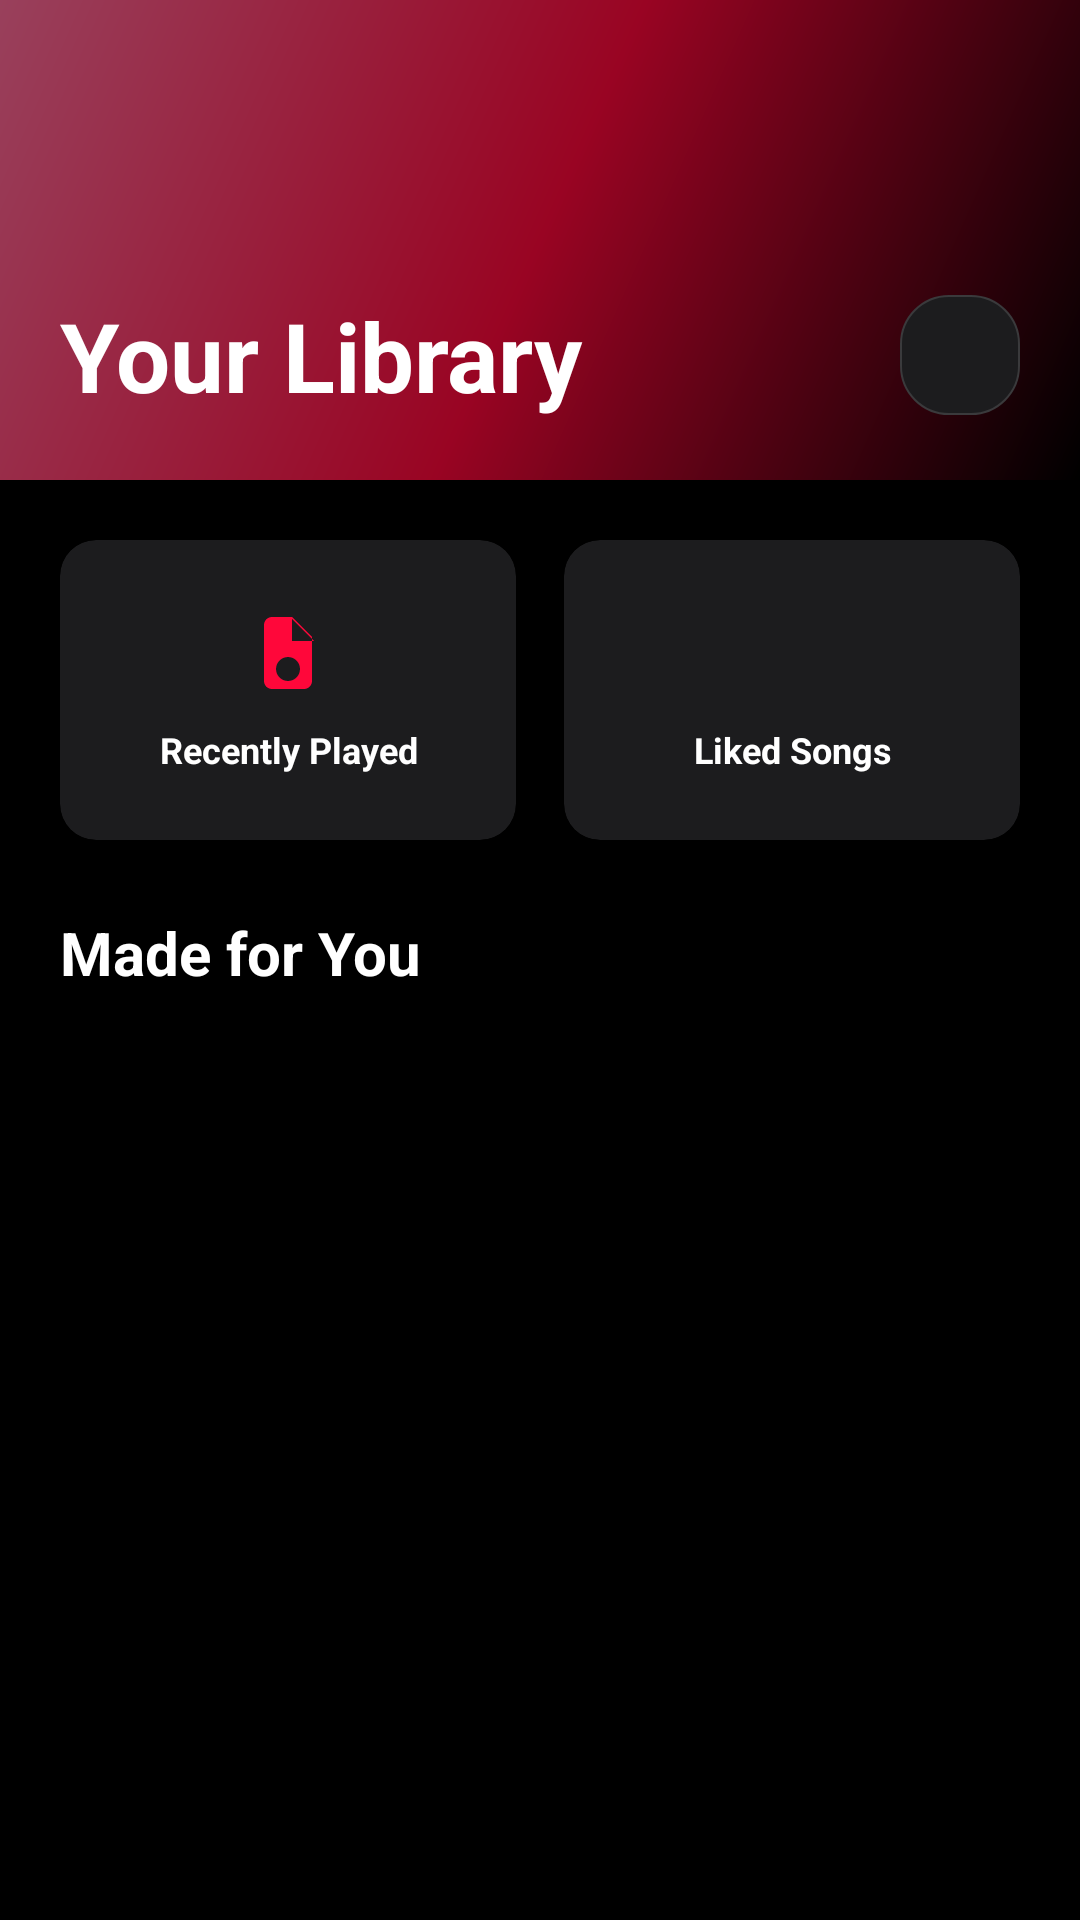

Here is an Android app screen rendered from its layout file. Give the layout XML and the strings, colors and styles it references.
<!-- AndroidManifest.xml: application theme Theme.MusicPlayer -->
<!-- res/layout/fragment_library.xml -->
<?xml version="1.0" encoding="utf-8"?>
<androidx.coordinatorlayout.widget.CoordinatorLayout xmlns:android="http://schemas.android.com/apk/res/android"
    xmlns:app="http://schemas.android.com/apk/res-auto"
    android:layout_width="match_parent"
    android:layout_height="match_parent"    android:background="@color/background_primary">

    <com.google.android.material.appbar.AppBarLayout
        android:layout_width="match_parent"
        android:layout_height="wrap_content"
        android:background="@android:color/transparent"
        app:elevation="0dp">

        <com.google.android.material.appbar.CollapsingToolbarLayout
            android:layout_width="match_parent"
            android:layout_height="160dp"
            app:layout_scrollFlags="scroll|exitUntilCollapsed">            
            <View
                android:layout_width="match_parent"
                android:layout_height="match_parent"
                android:background="@drawable/gradient_background_seamless"
                app:layout_collapseMode="parallax" />

            
            <LinearLayout
                android:layout_width="match_parent"
                android:layout_height="wrap_content"
                android:layout_gravity="bottom"
                android:orientation="horizontal"
                android:padding="20dp"
                android:gravity="center_vertical"
                app:layout_collapseMode="parallax">

                <TextView
                    android:layout_width="0dp"
                    android:layout_height="wrap_content"
                    android:layout_weight="1"
                    android:text="Your Library"
                    android:textColor="@color/white"
                    android:textSize="32sp"
                    android:textStyle="bold" />

                <ImageButton
                    android:id="@+id/create_playlist_button"
                    android:layout_width="40dp"
                    android:layout_height="40dp"
                    android:background="@drawable/apple_card_background"
                    android:contentDescription="Create Playlist"
                    android:src="@drawable/ic_add"
                    app:tint="@color/apple_red" />

            </LinearLayout>

        </com.google.android.material.appbar.CollapsingToolbarLayout>

    </com.google.android.material.appbar.AppBarLayout>

    <androidx.core.widget.NestedScrollView
        android:layout_width="match_parent"
        android:layout_height="match_parent"
        app:layout_behavior="@string/appbar_scrolling_view_behavior">

        <LinearLayout
            android:layout_width="match_parent"
            android:layout_height="wrap_content"
            android:orientation="vertical"
            android:padding="20dp">

            
            <LinearLayout
                android:layout_width="match_parent"
                android:layout_height="wrap_content"
                android:layout_marginBottom="24dp"
                android:orientation="horizontal">

                
                <androidx.cardview.widget.CardView
                    android:id="@+id/recently_played_card"
                    android:layout_width="0dp"
                    android:layout_height="100dp"
                    android:layout_weight="1"
                    android:layout_marginEnd="8dp"
                    app:cardBackgroundColor="@color/apple_surface_primary"
                    app:cardCornerRadius="12dp"
                    app:cardElevation="8dp">

                    <LinearLayout
                        android:layout_width="match_parent"
                        android:layout_height="match_parent"
                        android:gravity="center"
                        android:orientation="vertical"
                        android:padding="16dp">

                        <ImageView
                            android:layout_width="32dp"
                            android:layout_height="32dp"
                            android:layout_marginBottom="8dp"
                            android:src="@drawable/ic_history"
                            app:tint="@color/apple_red" />

                        <TextView
                            android:layout_width="wrap_content"
                            android:layout_height="wrap_content"
                            android:text="Recently Played"
                            android:textColor="@color/text_primary"
                            android:textSize="12sp"
                            android:textStyle="bold"
                            android:gravity="center" />

                    </LinearLayout>

                </androidx.cardview.widget.CardView>

                
                <androidx.cardview.widget.CardView
                    android:id="@+id/liked_songs_card"
                    android:layout_width="0dp"
                    android:layout_height="100dp"
                    android:layout_weight="1"
                    android:layout_marginStart="8dp"
                    app:cardBackgroundColor="@color/apple_surface_primary"
                    app:cardCornerRadius="12dp"
                    app:cardElevation="8dp">

                    <LinearLayout
                        android:layout_width="match_parent"
                        android:layout_height="match_parent"
                        android:gravity="center"
                        android:orientation="vertical"
                        android:padding="16dp">

                        <ImageView
                            android:layout_width="32dp"
                            android:layout_height="32dp"
                            android:layout_marginBottom="8dp"
                            android:src="@drawable/ic_favorite"
                            app:tint="@color/apple_red" />

                        <TextView
                            android:layout_width="wrap_content"
                            android:layout_height="wrap_content"
                            android:text="Liked Songs"
                            android:textColor="@color/text_primary"
                            android:textSize="12sp"
                            android:textStyle="bold"
                            android:gravity="center" />

                    </LinearLayout>

                </androidx.cardview.widget.CardView>

            </LinearLayout>

            
            <TextView
                android:layout_width="match_parent"
                android:layout_height="wrap_content"
                android:layout_marginBottom="16dp"
                android:text="Made for You"
                android:textColor="@color/text_primary"
                android:textSize="20sp"
                android:textStyle="bold" />

            
            <androidx.recyclerview.widget.RecyclerView
                android:id="@+id/library_recycler_view"
                android:layout_width="match_parent"
                android:layout_height="wrap_content"
                android:nestedScrollingEnabled="false" />

            
            <LinearLayout
                android:id="@+id/empty_state_layout"
                android:layout_width="match_parent"
                android:layout_height="wrap_content"
                android:layout_marginTop="32dp"
                android:gravity="center"
                android:orientation="vertical"
                android:padding="32dp"
                android:visibility="gone">

                <ImageView
                    android:layout_width="80dp"
                    android:layout_height="80dp"
                    android:layout_marginBottom="16dp"
                    android:alpha="0.5"
                    android:contentDescription="No playlists"
                    android:src="@drawable/ic_playlist"
                    app:tint="@color/text_secondary" />

                <TextView
                    android:layout_width="wrap_content"
                    android:layout_height="wrap_content"
                    android:layout_marginBottom="8dp"
                    android:fontFamily="sans-serif-medium"
                    android:text="No Playlists Yet"
                    android:textColor="@color/text_primary"
                    android:textSize="18sp" />

                <TextView
                    android:layout_width="wrap_content"
                    android:layout_height="wrap_content"
                    android:layout_marginBottom="16dp"
                    android:fontFamily="sans-serif"
                    android:gravity="center"
                    android:text="Create your first playlist to organize your favorite songs."
                    android:textColor="@color/text_secondary"
                    android:textSize="14sp" />

                <com.google.android.material.button.MaterialButton
                    android:id="@+id/create_first_playlist_button"
                    android:layout_width="wrap_content"
                    android:layout_height="wrap_content"
                    android:backgroundTint="@color/accent_color"
                    android:fontFamily="sans-serif-medium"
                    android:text="Create Playlist"
                    android:textColor="@color/white"
                    app:cornerRadius="20dp" />

            </LinearLayout>

        </LinearLayout>

    </androidx.core.widget.NestedScrollView>

</androidx.coordinatorlayout.widget.CoordinatorLayout>
<!-- resources referenced by this layout -->
<resources>
  <color name="accent_color">#FF073A</color>
  <color name="apple_red">#FF073A</color>
  <color name="apple_surface_primary">#1C1C1E</color>
  <color name="background_primary">#000000</color>
  <color name="text_primary">#FFFFFF</color>
  <color name="text_secondary">#AEAEB2</color>
  <color name="white">#FFFFFFFF</color>
  <!-- drawable apple_card_background (drawable) -->
  <?xml version="1.0" encoding="utf-8"?>
  <shape xmlns:android="http://schemas.android.com/apk/res/android">
      <solid android:color="@color/surface_card" />
      <corners android:radius="16dp" />
      <stroke android:width="0.5dp" android:color="@color/surface_tertiary" />
  </shape>
  <!-- drawable gradient_background_seamless (drawable) -->
  <?xml version="1.0" encoding="utf-8"?>
  <shape xmlns:android="http://schemas.android.com/apk/res/android">
      <gradient
          android:angle="135"
          android:startColor="@color/gradient_start_seamless"
          android:centerColor="@color/gradient_center_seamless"
          android:endColor="@color/gradient_end_seamless"
          android:type="linear" />
  </shape>
  <!-- drawable ic_history (drawable) -->
  <?xml version="1.0" encoding="utf-8"?>
  <vector xmlns:android="http://schemas.android.com/apk/res/android"
      android:width="24dp"
      android:height="24dp"
      android:viewportWidth="24"
      android:viewportHeight="24">
      <path
          android:fillColor="@android:color/white"
          android:pathData="M13,3c0,0 -5,0 -5,0c-1.1,0 -2,0.9 -2,2v14c0,1.1 0.9,2 2,2h8c1.1,0 2,-0.9 2,-2V8L13,3zM12,19c-1.66,0 -3,-1.34 -3,-3s1.34,-3 3,-3s3,1.34 3,3S13.66,19 12,19zM14,9h-1V3.5L18.5,9H14z"/>
  </vector>
  <!-- drawable ic_playlist (drawable) -->
  <vector xmlns:android="http://schemas.android.com/apk/res/android"
      android:width="24dp"
      android:height="24dp"
      android:viewportWidth="24"
      android:viewportHeight="24"
      android:tint="?attr/colorOnSurface">
      <path
          android:fillColor="@android:color/white"
          android:pathData="M14,10H3v2h11V10zM14,6H3v2h11V6zM18,14v-4h-2v4h-4v2h4v4h2v-4h4v-2H18zM3,16h6v-2H3V16z"/>
  </vector>
  <style name="Theme.MusicPlayer" parent="Base.Theme.MusicPlayer" />
  <color name="surface_card">#1C1C1E</color>
  <color name="surface_tertiary">#3A3A3C</color>
  <color name="gradient_start_seamless">#CC000000</color>
  <color name="gradient_center_seamless">#99FF073A</color>
  <color name="gradient_end_seamless">#99FF6B99</color>
  <style name="Base.Theme.MusicPlayer" parent="Theme.Material3.DayNight.NoActionBar">        
          <item name="colorPrimary">@color/apple_red</item>
          <item name="colorPrimaryVariant">@color/apple_red_dark</item>
          <item name="colorSecondary">@color/apple_red</item>
          <item name="colorSecondaryVariant">@color/apple_red_light</item>        <item name="android:colorBackground">@color/background_primary</item>
          <item name="colorSurface">@color/apple_surface_primary</item>
          <item name="colorOnPrimary">@color/white</item>
          <item name="colorOnSecondary">@color/white</item>
          <item name="colorOnBackground">@color/text_primary</item>
          <item name="colorOnSurface">@color/text_primary</item>
          <item name="android:statusBarColor">@color/apple_status_bar</item>
          <item name="android:navigationBarColor">@color/apple_surface_primary</item>
          <item name="android:windowLightStatusBar">false</item>
          <item name="android:windowLightNavigationBar">false</item>
          <item name="android:enforceStatusBarContrast">true</item>
          <item name="android:enforceNavigationBarContrast">true</item>
      </style>
  <color name="apple_red_dark">#CC0029</color>
  <color name="apple_red_light">#FF6B99</color>
  <color name="apple_status_bar">#0D0D0F</color>
</resources>
